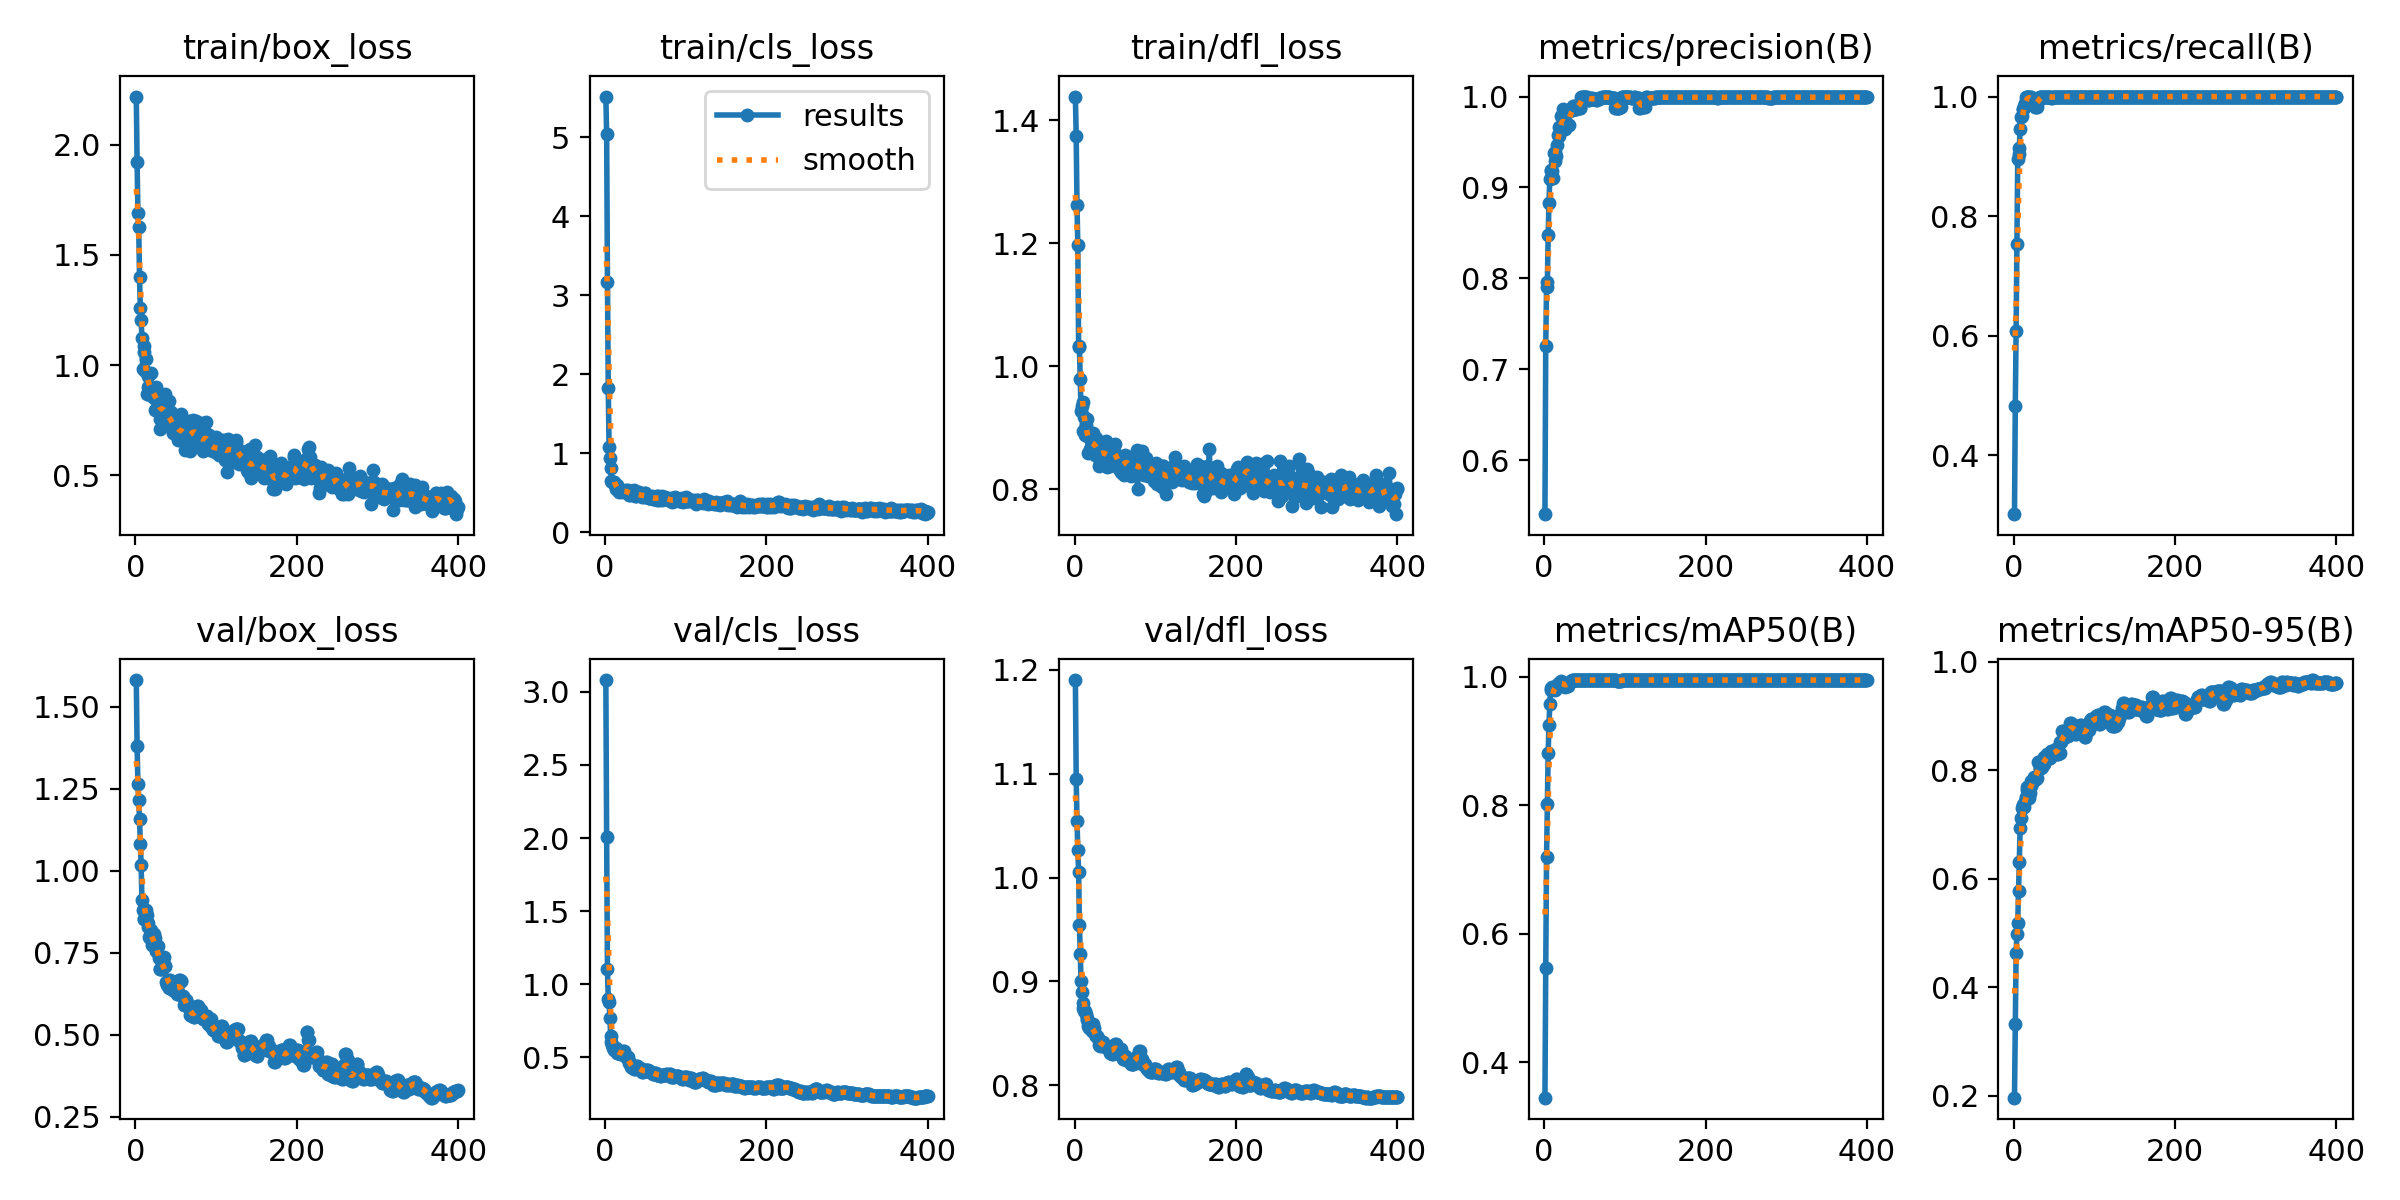

Values plotted in this chart, from the file beside it:
epoch, train/box_loss, train/cls_loss, train/dfl_loss, metrics/precision(B), metrics/recall(B), metrics/mAP50(B), metrics/mAP50-95(B), val/box_loss, val/cls_loss, val/dfl_loss, lr/pg0, lr/pg1, lr/pg2
1, 2.217, 5.516, 1.439, 0.5406, 0.3011, 0.3452, 0.1965, 1.582, 3.08, 1.19, 2e-05, 2e-05, 2e-05
2, 1.921, 5.043, 1.374, 0.7254, 0.4829, 0.5468, 0.3321, 1.38, 2.004, 1.095, 5.9852e-05, 5.9852e-05, 5.9852e-05
3, 1.69, 3.173, 1.262, 0.7902, 0.6076, 0.7195, 0.4638, 1.266, 1.102, 1.054, 9.9505e-05, 9.9505e-05, 9.9505e-05
4, 1.627, 1.823, 1.198, 0.7957, 0.7539, 0.8028, 0.4982, 1.216, 0.8978, 1.026, 0.000139, 0.000139, 0.000139
5, 1.398, 1.087, 1.033, 0.8473, 0.8951, 0.8817, 0.5184, 1.158, 0.8784, 1.006, 0.0001782, 0.0001782, 0.0001782
6, 1.259, 0.9425, 1.031, 0.8825, 0.9032, 0.9244, 0.5773, 1.082, 0.7723, 0.9542, 0.0002173, 0.0002173, 0.0002173
7, 1.205, 0.8111, 0.9797, 0.9091, 0.914, 0.9574, 0.6302, 1.017, 0.6495, 0.9262, 0.0002561, 0.0002561, 0.0002561
8, 1.123, 0.6527, 0.9272, 0.9189, 0.9462, 0.9794, 0.693, 0.9122, 0.6043, 0.9004, 0.0002948, 0.0002948, 0.0002948
9, 0.983, 0.6377, 0.9361, 0.9182, 0.966, 0.9825, 0.7118, 0.8809, 0.5883, 0.8902, 0.0003333, 0.0003333, 0.0003333
10, 1.059, 0.6396, 0.8948, 0.9176, 0.9677, 0.9835, 0.7302, 0.8535, 0.5657, 0.8794, 0.0003715, 0.0003715, 0.0003715
11, 1.086, 0.6444, 0.9422, 0.9107, 0.9785, 0.983, 0.7356, 0.8524, 0.5537, 0.8747, 0.0004096, 0.0004096, 0.0004096
12, 0.9727, 0.6044, 0.9173, 0.9381, 0.9784, 0.9829, 0.736, 0.8699, 0.5576, 0.8717, 0.0004475, 0.0004475, 0.0004475
13, 1.027, 0.5921, 0.8879, 0.929, 0.9849, 0.9801, 0.7328, 0.8805, 0.5622, 0.8713, 0.0004852, 0.0004852, 0.0004852
14, 0.8679, 0.5557, 0.9045, 0.9387, 0.9885, 0.981, 0.7433, 0.8652, 0.5546, 0.8687, 0.0005226, 0.0005226, 0.0005226
15, 0.9504, 0.5988, 0.9138, 0.935, 1, 0.9841, 0.7513, 0.8414, 0.5321, 0.865, 0.0005599, 0.0005599, 0.0005599
16, 0.8989, 0.5478, 0.8864, 0.9469, 1, 0.9866, 0.764, 0.8284, 0.5273, 0.8626, 0.000597, 0.000597, 0.000597
17, 0.8865, 0.51, 0.8588, 0.9574, 1, 0.9885, 0.769, 0.7991, 0.53, 0.8574, 0.0006339, 0.0006339, 0.0006339
18, 0.8666, 0.5475, 0.8864, 0.9566, 1, 0.9894, 0.7603, 0.7937, 0.5265, 0.855, 0.0006706, 0.0006706, 0.0006706
19, 0.9625, 0.5266, 0.8648, 0.966, 1, 0.9905, 0.7484, 0.8179, 0.5309, 0.8585, 0.000707, 0.000707, 0.000707
20, 0.8901, 0.5228, 0.8657, 0.966, 1, 0.9923, 0.7577, 0.7934, 0.5343, 0.8558, 0.0007433, 0.0007433, 0.0007433
21, 0.8656, 0.507, 0.8893, 0.9789, 0.998, 0.993, 0.7804, 0.7726, 0.5285, 0.8526, 0.0007794, 0.0007794, 0.0007794
22, 0.8932, 0.5268, 0.8724, 0.9784, 1, 0.9909, 0.771, 0.7949, 0.5464, 0.8566, 0.0008153, 0.0008153, 0.0008153
23, 0.8507, 0.5198, 0.891, 0.9789, 0.998, 0.9903, 0.7766, 0.8066, 0.5465, 0.8585, 0.000851, 0.000851, 0.000851
24, 0.7982, 0.527, 0.8638, 0.9861, 0.9892, 0.9899, 0.7797, 0.7936, 0.5303, 0.8551, 0.0008865, 0.0008865, 0.0008865
25, 0.9028, 0.5195, 0.856, 0.9658, 0.9892, 0.9863, 0.7873, 0.7572, 0.5073, 0.8493, 0.0009218, 0.0009218, 0.0009218
26, 0.8555, 0.5357, 0.8835, 0.9638, 0.9892, 0.9847, 0.7844, 0.7549, 0.5036, 0.8469, 0.0009569, 0.0009569, 0.0009569
27, 0.869, 0.5202, 0.8795, 0.9682, 0.982, 0.9854, 0.7833, 0.7693, 0.5045, 0.8473, 0.0009918, 0.0009918, 0.0009918
28, 0.8623, 0.5318, 0.8782, 0.9682, 0.982, 0.9854, 0.7833, 0.7693, 0.5045, 0.8473, 0.001027, 0.001027, 0.001027
29, 0.8357, 0.5074, 0.8621, 0.9682, 0.9826, 0.9856, 0.786, 0.7333, 0.4922, 0.8451, 0.001061, 0.001061, 0.001061
30, 0.7086, 0.4687, 0.8375, 0.9686, 0.9947, 0.991, 0.816, 0.7011, 0.4601, 0.8388, 0.001095, 0.001095, 0.001095
31, 0.7537, 0.4718, 0.8422, 0.9686, 0.9947, 0.991, 0.816, 0.7011, 0.4601, 0.8388, 0.001129, 0.001129, 0.001129
32, 0.7955, 0.5009, 0.8474, 0.9867, 1, 0.9921, 0.8046, 0.7015, 0.4378, 0.8381, 0.001163, 0.001163, 0.001163
33, 0.8212, 0.5052, 0.8739, 0.9847, 1, 0.9933, 0.8045, 0.7239, 0.4326, 0.8408, 0.001197, 0.001197, 0.001197
34, 0.8388, 0.4907, 0.8613, 0.9847, 1, 0.9933, 0.8045, 0.7239, 0.4326, 0.8408, 0.001231, 0.001231, 0.001231
35, 0.7994, 0.497, 0.8589, 0.9847, 1, 0.9947, 0.8057, 0.7365, 0.4279, 0.8415, 0.001264, 0.001264, 0.001264
36, 0.8691, 0.5311, 0.8618, 0.9891, 1, 0.995, 0.8117, 0.708, 0.4188, 0.8386, 0.001297, 0.001297, 0.001297
37, 0.746, 0.4576, 0.8618, 0.9891, 1, 0.995, 0.8117, 0.708, 0.4188, 0.8386, 0.00133, 0.00133, 0.00133
38, 0.7469, 0.4641, 0.8517, 0.9874, 1, 0.995, 0.8248, 0.6618, 0.4354, 0.8368, 0.001363, 0.001363, 0.001363
39, 0.77, 0.4692, 0.8783, 0.9867, 1, 0.995, 0.8193, 0.6506, 0.4446, 0.8369, 0.001395, 0.001395, 0.001395
40, 0.7386, 0.4748, 0.8358, 0.9867, 1, 0.995, 0.8193, 0.6506, 0.4446, 0.8369, 0.001427, 0.001427, 0.001427
41, 0.7421, 0.4678, 0.8511, 0.9882, 1, 0.9949, 0.8307, 0.6414, 0.4292, 0.8362, 0.00146, 0.00146, 0.00146
42, 0.8359, 0.5153, 0.8612, 0.9884, 1, 0.9949, 0.8244, 0.6681, 0.4299, 0.8362, 0.001492, 0.001492, 0.001492
43, 0.7745, 0.4729, 0.8635, 0.9884, 1, 0.9949, 0.8244, 0.6681, 0.4299, 0.8362, 0.001523, 0.001523, 0.001523
44, 0.7852, 0.4704, 0.8375, 0.9879, 1, 0.9949, 0.8228, 0.6578, 0.4143, 0.8309, 0.001555, 0.001555, 0.001555
45, 0.7166, 0.4814, 0.8549, 0.9879, 1, 0.9949, 0.8228, 0.6578, 0.4143, 0.8309, 0.001586, 0.001586, 0.001586
46, 0.6919, 0.4484, 0.8669, 1, 0.9969, 0.995, 0.8363, 0.6356, 0.402, 0.8299, 0.001617, 0.001617, 0.001617
47, 0.6989, 0.4631, 0.8526, 1, 0.9969, 0.995, 0.8363, 0.6356, 0.402, 0.8299, 0.001648, 0.001648, 0.001648
48, 0.6996, 0.4492, 0.863, 0.9994, 1, 0.995, 0.8309, 0.6426, 0.4081, 0.8373, 0.001679, 0.001679, 0.001679
49, 0.75, 0.4955, 0.8618, 0.9994, 1, 0.995, 0.8309, 0.6426, 0.4081, 0.8373, 0.00171, 0.00171, 0.00171
50, 0.764, 0.4933, 0.8741, 0.9994, 1, 0.995, 0.8305, 0.6542, 0.4122, 0.8395, 0.00174, 0.00174, 0.00174
51, 0.7413, 0.4568, 0.855, 0.9994, 1, 0.995, 0.8305, 0.6542, 0.4122, 0.8395, 0.001752, 0.001752, 0.001752
52, 0.7398, 0.4527, 0.8497, 1, 0.9988, 0.995, 0.8396, 0.6234, 0.4116, 0.8336, 0.001748, 0.001748, 0.001748
53, 0.6587, 0.4422, 0.8528, 1, 0.9988, 0.995, 0.8396, 0.6234, 0.4116, 0.8336, 0.001743, 0.001743, 0.001743
54, 0.6897, 0.4354, 0.8496, 0.9962, 1, 0.995, 0.8309, 0.666, 0.4052, 0.8347, 0.001738, 0.001738, 0.001738
55, 0.6639, 0.4355, 0.8327, 0.9962, 1, 0.995, 0.8309, 0.666, 0.4052, 0.8347, 0.001733, 0.001733, 0.001733
56, 0.7013, 0.4392, 0.8384, 0.997, 1, 0.995, 0.8317, 0.6645, 0.4033, 0.8346, 0.001728, 0.001728, 0.001728
57, 0.7787, 0.4431, 0.8287, 0.997, 1, 0.995, 0.8317, 0.6645, 0.4033, 0.8346, 0.001723, 0.001723, 0.001723
58, 0.6998, 0.4561, 0.8492, 0.9986, 1, 0.995, 0.852, 0.617, 0.3952, 0.8292, 0.001718, 0.001718, 0.001718
59, 0.6758, 0.4267, 0.8261, 0.9986, 1, 0.995, 0.852, 0.617, 0.3952, 0.8292, 0.001713, 0.001713, 0.001713
60, 0.7333, 0.4409, 0.8503, 0.9974, 1, 0.995, 0.8717, 0.5915, 0.3872, 0.8251, 0.001708, 0.001708, 0.001708
... 340 more rows
